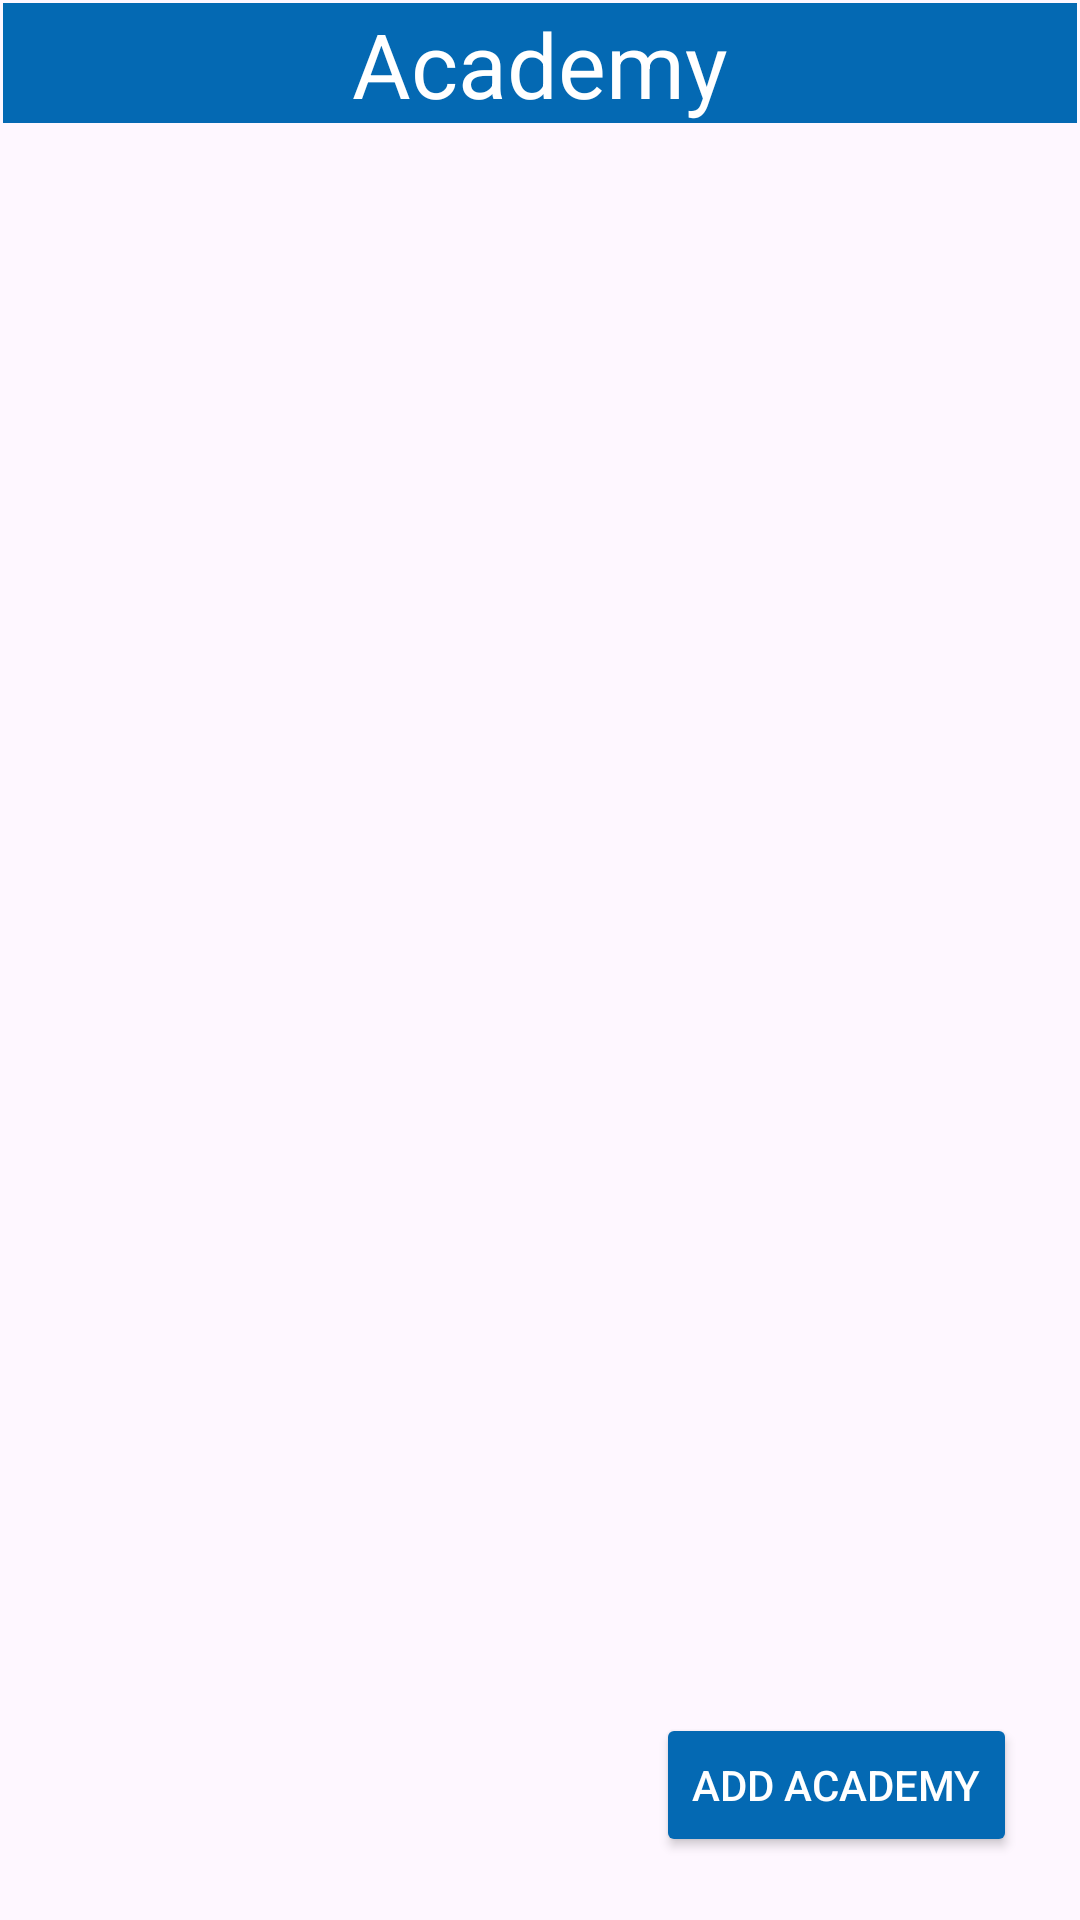

Here is an Android app screen rendered from its layout file. Give the layout XML and the strings, colors and styles it references.
<!-- AndroidManifest.xml: application theme Theme.IAcademy3 -->
<!-- res/layout/activity_list_view_academy.xml -->
<?xml version="1.0" encoding="utf-8"?>
<androidx.constraintlayout.widget.ConstraintLayout xmlns:android="http://schemas.android.com/apk/res/android"
    xmlns:app="http://schemas.android.com/apk/res-auto"
    xmlns:tools="http://schemas.android.com/tools"
    android:layout_width="match_parent"
    android:layout_height="match_parent"
    tools:context=".listView.ListViewAcademies">

    <LinearLayout
        android:id="@+id/lyAcademyListView"
        android:layout_width="0dp"
        android:layout_height="0dp"
        android:layout_marginStart="1dp"
        android:layout_marginTop="1dp"
        android:layout_marginEnd="1dp"
        android:layout_marginBottom="1dp"
        android:orientation="vertical"
        app:layout_constraintBottom_toBottomOf="parent"
        app:layout_constraintEnd_toEndOf="parent"
        app:layout_constraintStart_toStartOf="parent"
        app:layout_constraintTop_toTopOf="parent">

        <TextView
            android:id="@+id/tvTitle"
            android:layout_width="match_parent"
            android:layout_height="40dp"
            android:layout_marginBottom="10dp"
            android:text="Academy"
            android:textAlignment="center"
            android:textSize="30dp"
            android:background="#0469b3"
            android:textColor="@color/white"/>
        <ListView
            android:id="@+id/lvAcademyManager"
            android:layout_width="match_parent"
            android:layout_height="match_parent"
            android:clickable="true">
        </ListView>
    </LinearLayout>
    <Button
        android:id="@+id/btnAddAcademy"
        android:layout_width="wrap_content"
        android:layout_height="wrap_content"
        android:layout_marginRight="20dp"
        android:layout_marginBottom="20dp"
        android:text="Add Academy"
        app:layout_constraintBottom_toBottomOf="@+id/lyAcademyListView"
        app:layout_constraintRight_toRightOf="@+id/lyAcademyListView"
        android:backgroundTint="#0469b3"
        android:textColor="@color/white"/>
</androidx.constraintlayout.widget.ConstraintLayout>
<!-- resources referenced by this layout -->
<resources>
  <style name="Theme.IAcademy3" parent="Base.Theme.IAcademy3" />
  <style name="Base.Theme.IAcademy3" parent="Theme.Material3.DayNight.NoActionBar">
          
          
      </style>
  <!-- not gathered from this repository: default colours our renderer supplied (Android Studio template values) -->
  <color name="white">#FFFFFFFF</color>
</resources>
